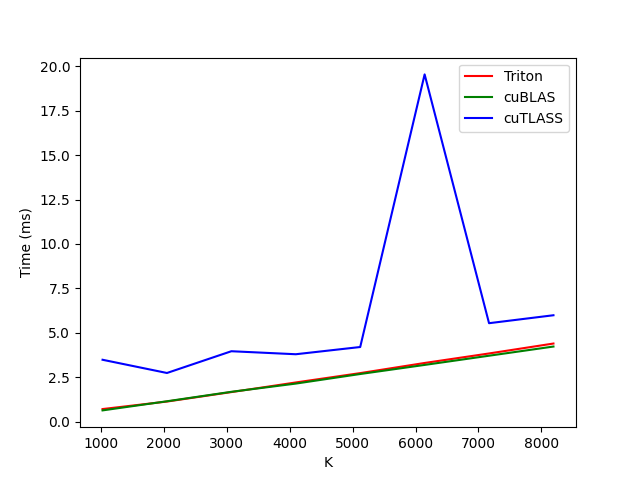

The data file committed next to this chart (first rows):
K, Triton, cuBLAS, cuTLASS
1024, 0.7074, 0.6316, 3.481
2048, 1.13, 1.146, 2.737
3072, 1.662, 1.678, 3.962
4096, 2.204, 2.14, 3.792
5120, 2.73, 2.679, 4.199
6144, 3.301, 3.191, 19.54
7168, 3.836, 3.709, 5.539
8192, 4.395, 4.226, 5.987
